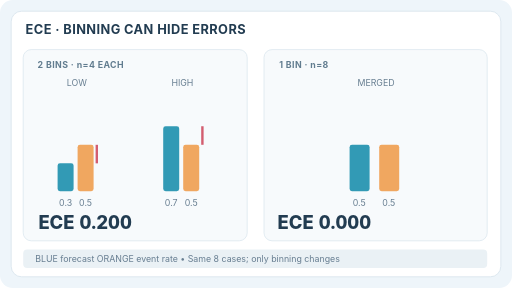
t = 0.00 s
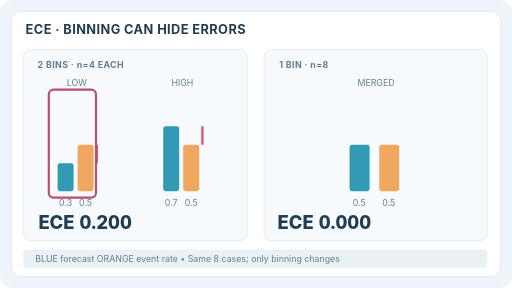
t = 1.68 s
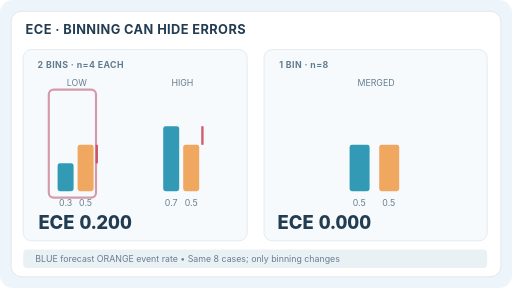
t = 3.36 s
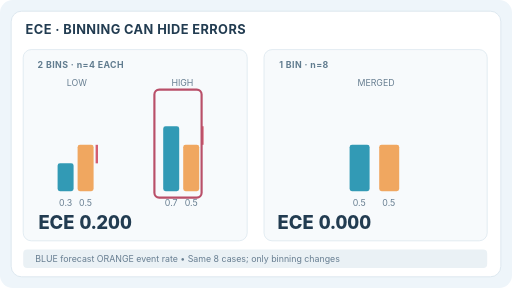
t = 4.98 s
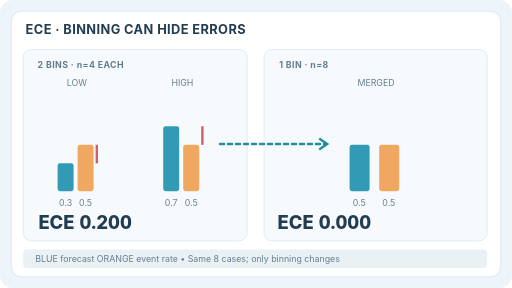
t = 6.66 s
t = 8.34 s: frame unchanged from t = 6.66 s, image omitted

The animated SVG that drew these frames (rendered in a browser with its animation timeline set to each time). Animation: 5 SMIL elements (animate=5); frames cover the first 8.34 s, repeats indefinitely.

<svg xmlns="http://www.w3.org/2000/svg" width="640" height="360" viewBox="0 0 640 360" role="img" aria-labelledby="title desc"><title id="title">Expected calibration error hides cancelling gaps after bin merging</title><desc id="desc">Eight constructed binary predictions: four predict 0.3 with observed rate 0.5, four predict 0.7 with observed rate 0.5. Two separate bins have ECE 0.2. Merging into one bin yields forecast 0.5 and rate 0.5, ECE zero although the subgroup calibration gaps persist. Animation moves a visual indicator between separated and merged estimates.</desc><style>text{font-family:Inter,ui-sans-serif,system-ui,sans-serif;fill:#223c51}.heading{font-size:16px;font-weight:750;letter-spacing:.5px}.tag{font-size:11px;font-weight:700;letter-spacing:.5px;fill:#617c8f}.number{font-size:23px;font-weight:800;font-variant-numeric:tabular-nums}.metric{font-size:14px;font-weight:750}.small{font-size:11px;fill:#677e91}.moving{display:inline}.static-stage{display:none}@media(prefers-reduced-motion:reduce){.moving{display:none!important}.static-stage{display:inline!important}}</style><rect width="640" height="360" rx="16" fill="#eef5fa"/><rect x="14" y="14" width="612" height="332" rx="13" fill="#fff" stroke="#d7e4ed"/><text x="32" y="42" class="heading">ECE  ·  BINNING CAN HIDE ERRORS</text><rect x="29" y="62" width="280" height="239" fill="#f7fafc" rx="10" stroke="#dce8ef"/><rect x="330" y="62" width="279" height="239" fill="#f7fafc" rx="10" stroke="#dce8ef"/><text x="47" y="85" class="tag">2 BINS  ·  n=4 EACH</text><text x="349" y="85" class="tag">1 BIN  ·  n=8</text><text x="96" y="108" class="small" text-anchor="middle">LOW</text><rect x="72" y="204.2" width="20" height="34.8" fill="#329ab5" rx="3"/><rect x="97" y="181" width="20" height="58" fill="#f0a760" rx="3"/><text x="82" y="257" class="small" text-anchor="middle">0.3</text><text x="107" y="257" class="small" text-anchor="middle">0.5</text><path d="M121 204.2 V181" stroke="#d35d6f" stroke-width="3" fill="none"/><text x="228" y="108" class="small" text-anchor="middle">HIGH</text><rect x="204" y="157.8" width="20" height="81.19999999999999" fill="#329ab5" rx="3"/><rect x="229" y="181" width="20" height="58" fill="#f0a760" rx="3"/><text x="214" y="257" class="small" text-anchor="middle">0.7</text><text x="239" y="257" class="small" text-anchor="middle">0.5</text><path d="M253 157.8 V181" stroke="#d35d6f" stroke-width="3" fill="none"/><text x="48" y="286" class="number">ECE  0.200</text><text x="470" y="108" class="small" text-anchor="middle">MERGED</text><rect x="437" y="181" width="25" height="58" fill="#329ab5" rx="3"/><rect x="474" y="181" width="25" height="58" fill="#f0a760" rx="3"/><text x="449" y="257" class="small" text-anchor="middle">0.5</text><text x="486" y="257" class="small" text-anchor="middle">0.5</text><text x="347" y="286" class="number">ECE  0.000</text><rect x="29" y="312" width="580" height="23" fill="#eaf1f5" rx="5"/><text x="44" y="327" class="small">BLUE  forecast     ORANGE  event rate     •     Same 8 cases; only binning changes</text><g class="moving"><rect x="61" y="112" width="59" height="135" rx="6" fill="none" stroke="#b94f69" stroke-width="2.7" opacity="0"><animate attributeName="opacity" values="0;0;1;1;0;0" keyTimes="0;0.015;0.055;0.26;0.305;1" dur="12s" repeatCount="indefinite"/></rect><rect x="193" y="112" width="59" height="135" rx="6" fill="none" stroke="#b94f69" stroke-width="2.7" opacity="0"><animate attributeName="opacity" values="0;0;1;1;0;0" keyTimes="0;0.28;0.32;0.51;0.555;1" dur="12s" repeatCount="indefinite"/></rect><path d="M275 180H407" stroke="#208f9b" stroke-width="3" stroke-linecap="round" fill="none" stroke-dasharray="5 5" opacity="0"><animate attributeName="opacity" values="0;0;1;1;0;0" keyTimes="0;0.49;0.53;0.75;0.795;1" dur="12s" repeatCount="indefinite"/></path><path d="M399 173l10 7-10 7" stroke="#208f9b" stroke-width="3" fill="none" opacity="0"><animate attributeName="opacity" values="0;0;1;1;0;0" keyTimes="0;0.49;0.53;0.75;0.795;1" dur="12s" repeatCount="indefinite"/></path><rect x="426" y="115" width="83" height="132" rx="6" fill="none" stroke="#168f98" stroke-width="3" opacity="0"><animate attributeName="opacity" values="0;0;1;1;0;0" keyTimes="0;0.75;0.79;0.95;0.995;1" dur="12s" repeatCount="indefinite"/></rect></g><g class="static-stage"><rect x="426" y="115" width="83" height="132" rx="6" fill="none" stroke="#168f98" stroke-width="2.5"/></g></svg>
